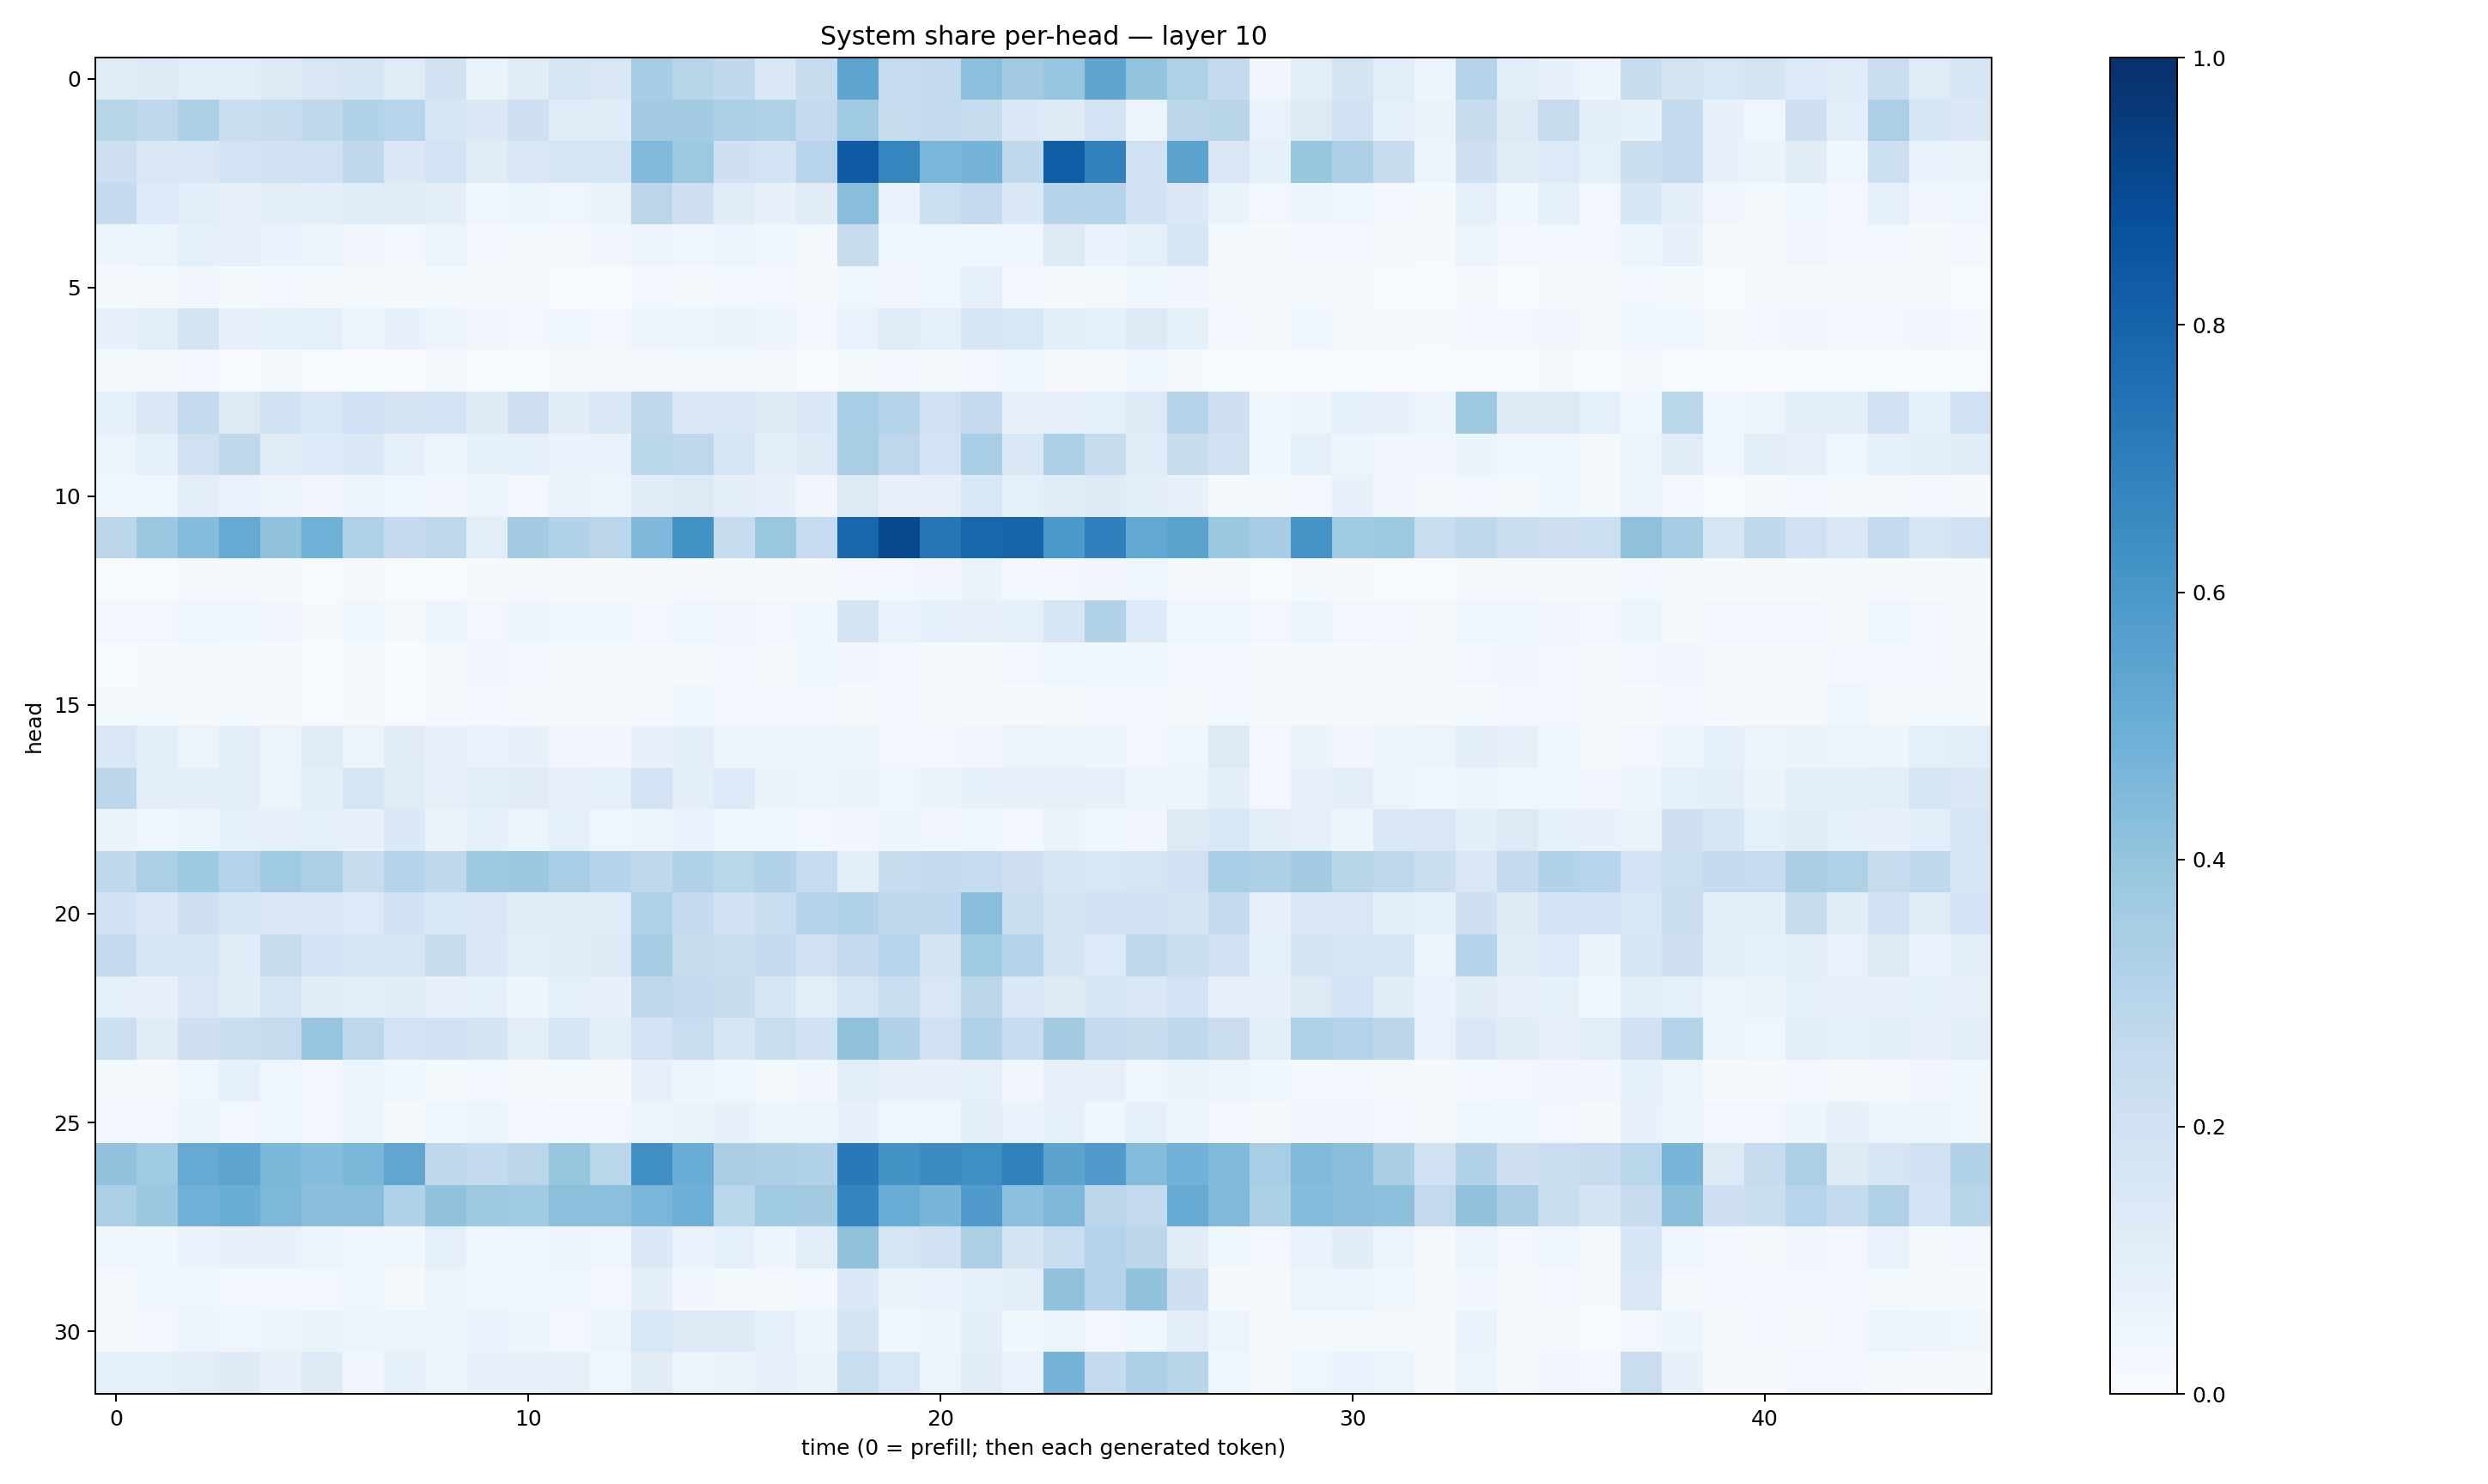

The data file committed next to this chart (first rows):
0.11010087, 0.12368488, 0.10916542, 0.10558794, 0.1252428, 0.14909028, 0.1625113, 0.121006, 0.19143732, 0.06254436, 0.11002599, 0.1652805, 0.15092315, 0.35064322, 0.29085457, 0.26236117, 0.14209309, 0.23548418, 0.5399016, 0.248946, 0.25529593, 0.4215081, 0.36118856, 0.39572597
0.2927, 0.2664, 0.3308, 0.2213, 0.2434, 0.2718, 0.3157, 0.294, 0.1578, 0.1412, 0.209, 0.1202, 0.1149, 0.3608, 0.3573, 0.3332, 0.322, 0.2515, 0.3685, 0.2409, 0.2585, 0.2394, 0.1398, 0.1236
0.2129, 0.1415, 0.1502, 0.1855, 0.1918, 0.2015, 0.2692, 0.1478, 0.1869, 0.1118, 0.1423, 0.1671, 0.1688, 0.4422, 0.3775, 0.2054, 0.1853, 0.2937, 0.8364, 0.6694, 0.4612, 0.4765, 0.2655, 0.8268
0.2511, 0.1346, 0.1058, 0.07552, 0.1007, 0.09997, 0.118, 0.1122, 0.09772, 0.04249, 0.05293, 0.04636, 0.06299, 0.2851, 0.2095, 0.1163, 0.07132, 0.1124, 0.426, 0.06815, 0.218, 0.2586, 0.1379, 0.3003
0.04865, 0.05245, 0.09002, 0.08178, 0.06902, 0.06237, 0.03176, 0.02874, 0.05947, 0.02959, 0.02057, 0.02256, 0.03134, 0.05856, 0.04581, 0.0513, 0.03856, 0.01808, 0.2416, 0.04558, 0.04458, 0.04332, 0.04215, 0.1316
0.02342, 0.01618, 0.03261, 0.01418, 0.02419, 0.02067, 0.02084, 0.0091, 0.01687, 0.01872, 0.008906, 0.007357, 0.007299, 0.02538, 0.02224, 0.02825, 0.02808, 0.0121, 0.04443, 0.03397, 0.04576, 0.08713, 0.03031, 0.01198
0.07623, 0.109, 0.1759, 0.07605, 0.08505, 0.08629, 0.05243, 0.07802, 0.05512, 0.03506, 0.03032, 0.03852, 0.0261, 0.05489, 0.05963, 0.06436, 0.04883, 0.02657, 0.06908, 0.1187, 0.08612, 0.1657, 0.1552, 0.0947
0.02259, 0.01457, 0.02749, 0.006888, 0.009027, 0.007595, 0.006492, 0.0064, 0.01525, 0.00652, 0.005451, 0.009077, 0.009797, 0.00837, 0.01262, 0.01668, 0.01626, 0.006634, 0.01777, 0.02439, 0.02011, 0.02681, 0.04673, 0.0117
0.09339, 0.1419, 0.261, 0.1265, 0.1917, 0.1555, 0.1995, 0.1747, 0.1798, 0.1223, 0.2112, 0.1102, 0.1519, 0.2653, 0.1434, 0.1414, 0.1249, 0.1397, 0.3457, 0.3065, 0.2007, 0.2534, 0.07321, 0.08112
0.05344, 0.0877, 0.1974, 0.2708, 0.1196, 0.1361, 0.1401, 0.0876, 0.05523, 0.08524, 0.09096, 0.06942, 0.06855, 0.2866, 0.2746, 0.1651, 0.09674, 0.123, 0.3401, 0.2769, 0.1822, 0.3452, 0.1426, 0.3356
0.03605, 0.04346, 0.104, 0.06641, 0.05624, 0.03286, 0.06075, 0.04356, 0.032, 0.05798, 0.02991, 0.06504, 0.05301, 0.1115, 0.1325, 0.09727, 0.07158, 0.03187, 0.1265, 0.07497, 0.08023, 0.1558, 0.08779, 0.1177
0.2795, 0.3827, 0.4357, 0.5122, 0.4045, 0.4919, 0.3231, 0.2524, 0.2758, 0.1039, 0.3629, 0.312, 0.2837, 0.4507, 0.6222, 0.2366, 0.3838, 0.2484, 0.7924, 0.9036, 0.7331, 0.7899, 0.7993, 0.5948
0.006675, 0.005394, 0.01408, 0.01087, 0.009412, 0.005383, 0.01766, 0.003136, 0.007054, 0.009551, 0.01625, 0.01157, 0.01009, 0.01651, 0.01514, 0.01897, 0.01291, 0.01018, 0.02715, 0.02755, 0.03281, 0.06383, 0.02672, 0.02535
0.02452, 0.03017, 0.04591, 0.03932, 0.03384, 0.01549, 0.03703, 0.01921, 0.05011, 0.03055, 0.05483, 0.03598, 0.03864, 0.02749, 0.04112, 0.0316, 0.02624, 0.03882, 0.1725, 0.06841, 0.08689, 0.07925, 0.09004, 0.1625
0.006082, 0.01085, 0.01918, 0.01382, 0.009165, 0.004178, 0.01972, 0.002362, 0.01611, 0.03387, 0.02516, 0.02098, 0.01421, 0.01953, 0.02055, 0.02454, 0.02012, 0.03572, 0.03295, 0.02734, 0.01915, 0.02057, 0.02648, 0.04616
0.01175, 0.01288, 0.01402, 0.01193, 0.01232, 0.007533, 0.01537, 0.006442, 0.02012, 0.0263, 0.02101, 0.02041, 0.01416, 0.01954, 0.03651, 0.02637, 0.0304, 0.02531, 0.01606, 0.02345, 0.01771, 0.01543, 0.01521, 0.01945
0.1484, 0.1059, 0.06001, 0.09626, 0.05589, 0.1205, 0.06204, 0.1114, 0.07535, 0.06834, 0.0716, 0.03174, 0.0329, 0.07295, 0.09472, 0.05199, 0.05022, 0.04711, 0.0541, 0.02726, 0.02644, 0.0319, 0.06194, 0.0598
0.28, 0.102, 0.09593, 0.09936, 0.05116, 0.09756, 0.1701, 0.1181, 0.07888, 0.1091, 0.1098, 0.07392, 0.09237, 0.1834, 0.09445, 0.1329, 0.06588, 0.0528, 0.0633, 0.04487, 0.06612, 0.0822, 0.07958, 0.07922
0.06305, 0.04496, 0.05933, 0.08464, 0.07919, 0.0867, 0.07408, 0.1383, 0.06294, 0.0855, 0.06151, 0.08611, 0.04183, 0.05088, 0.06823, 0.04136, 0.03904, 0.02987, 0.03208, 0.04875, 0.03304, 0.03577, 0.02532, 0.06459
0.2632, 0.3335, 0.3741, 0.3068, 0.3653, 0.3327, 0.2404, 0.299, 0.27, 0.3744, 0.3806, 0.344, 0.2995, 0.2661, 0.3134, 0.2872, 0.3119, 0.2487, 0.1004, 0.2385, 0.2505, 0.2468, 0.2105, 0.1646
0.1891, 0.1477, 0.2032, 0.1716, 0.1423, 0.1492, 0.1365, 0.1933, 0.1527, 0.1462, 0.1151, 0.1148, 0.1186, 0.3216, 0.25, 0.1976, 0.2282, 0.3031, 0.3125, 0.2731, 0.2764, 0.4281, 0.2312, 0.1754
0.2616, 0.166, 0.1711, 0.1187, 0.2452, 0.1858, 0.1696, 0.1577, 0.2358, 0.1403, 0.1058, 0.118, 0.1255, 0.3504, 0.2383, 0.2214, 0.2535, 0.1996, 0.2512, 0.2953, 0.1769, 0.368, 0.3046, 0.1725
0.08729, 0.07437, 0.1412, 0.1143, 0.1654, 0.1143, 0.1025, 0.1165, 0.07968, 0.0825, 0.05009, 0.08935, 0.07636, 0.2761, 0.2539, 0.2382, 0.1571, 0.1054, 0.1696, 0.2295, 0.1491, 0.2796, 0.1466, 0.1328
0.2177, 0.1098, 0.2091, 0.2284, 0.2425, 0.3946, 0.2763, 0.1833, 0.1992, 0.1765, 0.1042, 0.1618, 0.09542, 0.1827, 0.2288, 0.1585, 0.2288, 0.1897, 0.4066, 0.3128, 0.1957, 0.3187, 0.2492, 0.3612
0.02066, 0.01733, 0.03935, 0.08222, 0.04335, 0.02683, 0.06206, 0.03649, 0.01424, 0.02537, 0.0221, 0.01438, 0.01453, 0.07858, 0.0483, 0.04547, 0.0224, 0.03356, 0.106, 0.07191, 0.07443, 0.08781, 0.03306, 0.08191
0.02848, 0.02671, 0.04772, 0.02974, 0.04307, 0.02892, 0.05372, 0.02317, 0.04304, 0.05722, 0.02507, 0.03107, 0.02636, 0.06188, 0.06326, 0.07274, 0.05269, 0.05101, 0.07518, 0.03987, 0.04673, 0.09468, 0.07015, 0.08512
0.4026, 0.367, 0.5194, 0.5375, 0.4586, 0.4299, 0.4591, 0.5339, 0.273, 0.2545, 0.283, 0.3932, 0.2889, 0.6322, 0.5074, 0.3386, 0.3244, 0.3105, 0.7159, 0.6191, 0.6452, 0.6353, 0.6866, 0.5454
0.3324, 0.3808, 0.4825, 0.5008, 0.4532, 0.4239, 0.4288, 0.3171, 0.4096, 0.3774, 0.365, 0.4215, 0.4218, 0.4643, 0.495, 0.2872, 0.3709, 0.3569, 0.6733, 0.5059, 0.4661, 0.5782, 0.4153, 0.452
0.04643, 0.03743, 0.07027, 0.07221, 0.07756, 0.05346, 0.04639, 0.03532, 0.09251, 0.04505, 0.04438, 0.0501, 0.04051, 0.1381, 0.0686, 0.09367, 0.04962, 0.103, 0.4119, 0.1657, 0.1967, 0.3301, 0.1755, 0.2282
0.01657, 0.04547, 0.0398, 0.02593, 0.02954, 0.02424, 0.0395, 0.017, 0.05238, 0.03993, 0.04077, 0.04223, 0.02525, 0.09979, 0.03178, 0.01967, 0.02159, 0.02364, 0.1439, 0.06614, 0.06666, 0.08537, 0.1018, 0.4094
0.01269, 0.02658, 0.05478, 0.04459, 0.05552, 0.06388, 0.05302, 0.06167, 0.05818, 0.06916, 0.05057, 0.02956, 0.05366, 0.155, 0.1272, 0.1217, 0.08822, 0.04979, 0.1787, 0.04553, 0.0472, 0.09556, 0.03649, 0.06054
0.08235, 0.08621, 0.1052, 0.1243, 0.07241, 0.122, 0.03445, 0.08566, 0.05291, 0.07175, 0.07124, 0.07899, 0.03848, 0.1104, 0.05395, 0.06278, 0.07956, 0.06474, 0.2317, 0.1535, 0.05573, 0.112, 0.07025, 0.4762
